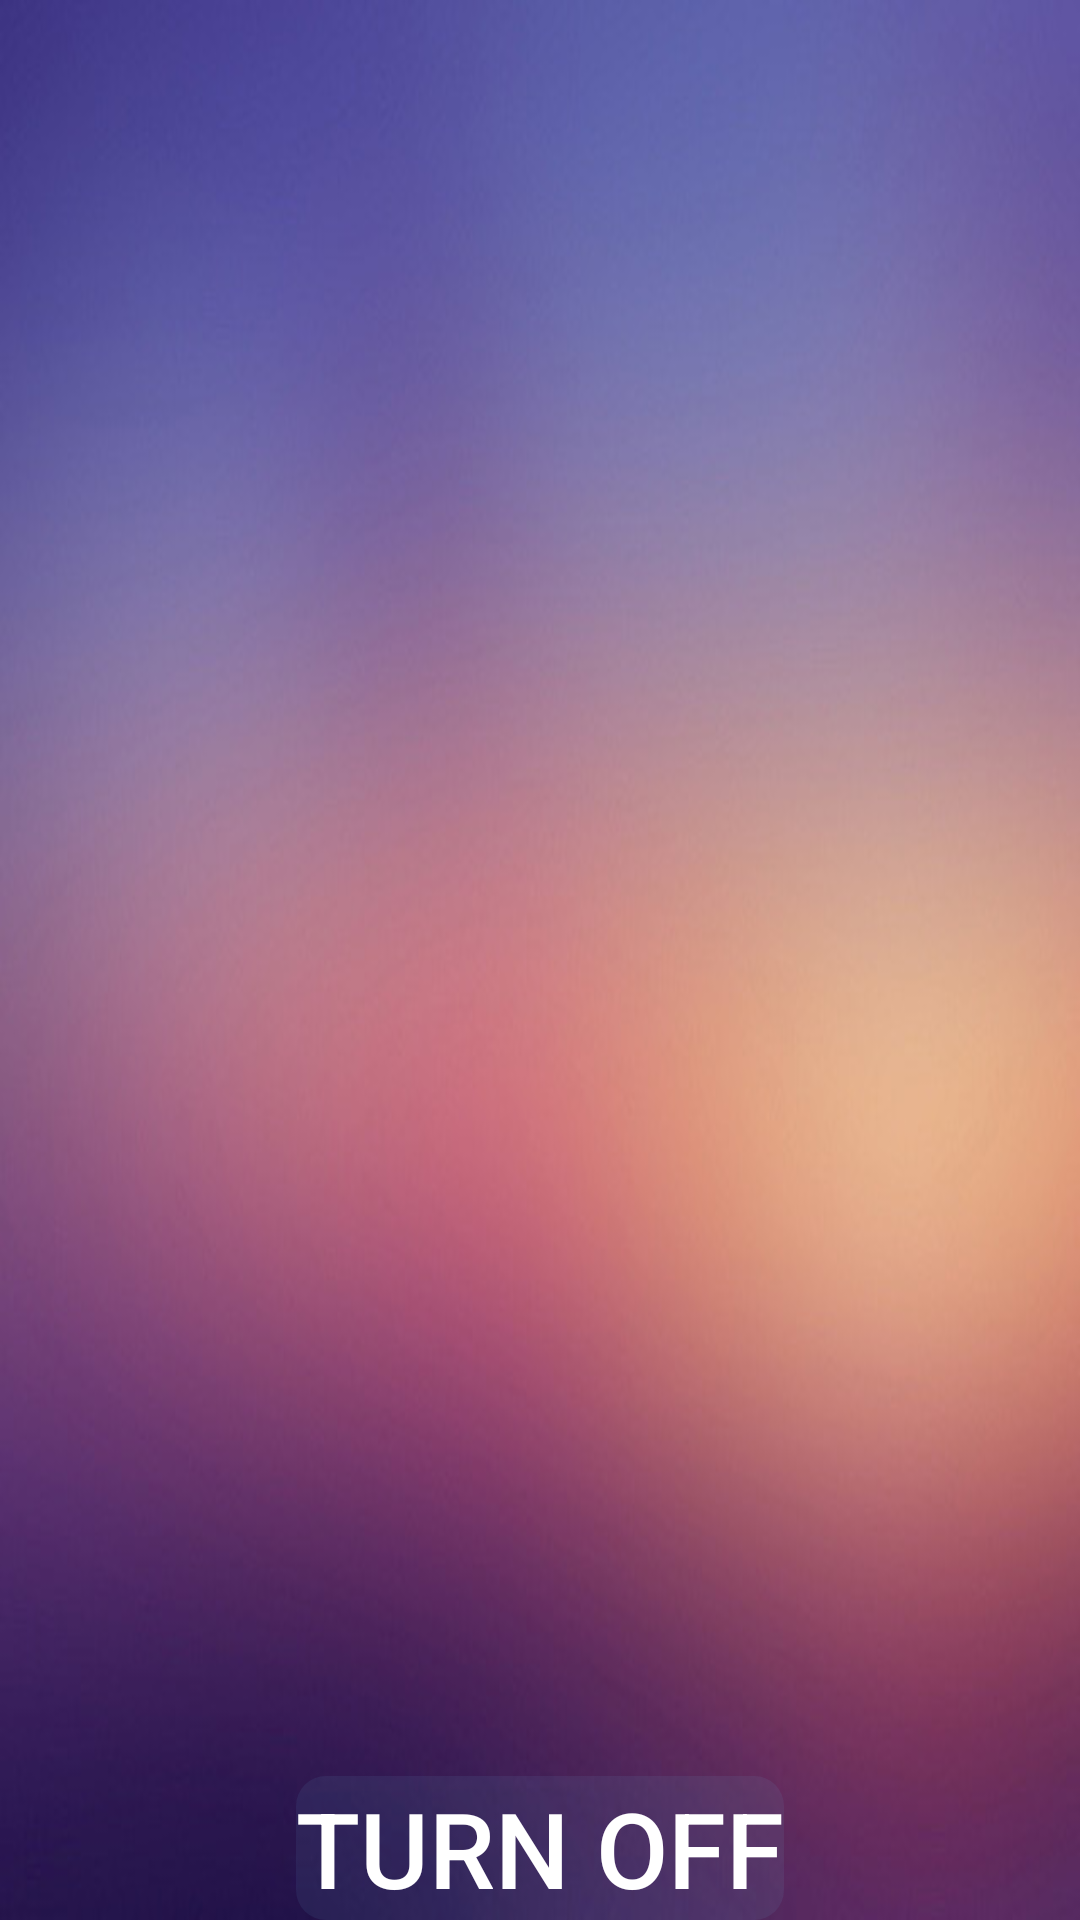

Produce the Android XML layout that renders to this screen, including the resource entries it uses.
<!-- AndroidManifest.xml: application theme AppTheme -->
<!-- res/layout/activity_trigger.xml -->
<?xml version="1.0" encoding="utf-8"?>
<android.support.constraint.ConstraintLayout xmlns:android="http://schemas.android.com/apk/res/android"
    xmlns:app="http://schemas.android.com/apk/res-auto"
    android:layout_width="match_parent"
    android:layout_height="match_parent"
    xmlns:tools="http://schemas.android.com/tools"
    android:background="@drawable/main_background"
    >
  <TextView
      android:id="@+id/tvTime"
      android:layout_width="wrap_content"
      android:layout_height="wrap_content"
      android:textSize="55sp"
      app:layout_constraintBottom_toBottomOf="parent"
      app:layout_constraintEnd_toEndOf="parent"
      app:layout_constraintStart_toStartOf="parent"
      app:layout_constraintTop_toTopOf="parent"
      app:layout_constraintVertical_bias="0.4"
      tools:text="00:00"
      />
  <Button
      android:id="@+id/btnTurnOff"
      android:layout_width="wrap_content"
      android:layout_height="wrap_content"
      android:background="@drawable/background_button"
      android:text="@string/trigger_turn_off"
      android:textSize="35sp"
      app:layout_constraintBottom_toBottomOf="parent"
      app:layout_constraintEnd_toEndOf="parent"
      app:layout_constraintStart_toStartOf="parent"
      />
</android.support.constraint.ConstraintLayout>
<!-- resources referenced by this layout -->
<resources>
  <!-- drawable background_button (drawable) -->
  <?xml version="1.0" encoding="utf-8"?>
  <ripple xmlns:android="http://schemas.android.com/apk/res/android"
      android:color="?android:attr/colorControlHighlight">
    <item>
      <shape xmlns:android="http://schemas.android.com/apk/res/android">
        <solid android:color="@color/transparentAlarm" />
        <corners android:radius="10dp" />
      </shape>
    </item>
  </ripple>
  <!-- drawable main_background: jpg bitmap (drawable, 30623 bytes) -->
  <string name="trigger_turn_off">Turn off</string>
  <style name="AppTheme" parent="Theme.AppCompat.Light.DarkActionBar">
          
          <item name="colorPrimary">@color/colorPrimary</item>
          <item name="colorPrimaryDark">@color/colorPrimaryDark</item>
          <item name="colorAccent">@color/colorAccent</item>
          <item name="windowActionBar">false</item>
          <item name="windowNoTitle">true</item>
          <item name="android:textColor">@android:color/white</item>
          <item name="android:windowTranslucentStatus">true</item>
          <item name="android:windowTranslucentNavigation">true</item>
  
      </style>
  <color name="transparentAlarm">#1569bfe1</color>
  <color name="colorPrimary">#3F51B5</color>
  <color name="colorPrimaryDark">#515699</color>
  <color name="colorAccent">#FF4081</color>
</resources>
